Photos from the image-classification dataset "organized_dataset" in the GitHub repository amaldapatrick001/Plant-Nursery. Its 27 classes are: apple scab leaf, apple leaf, apple rust leaf, bell pepper leaf, bell pepper leaf spot, blueberry leaf, cherry leaf, corn gray leaf spot, corn leaf blight, corn rust leaf, peach leaf, potato leaf early blight, potato leaf late blight, raspberry leaf, soybean leaf, squash powdery mildew leaf, strawberry leaf, tomato early blight leaf, tomato septoria leaf spot, tomato leaf, tomato leaf bacterial spot, tomato leaf late blight, tomato leaf mosaic virus, tomato leaf yellow virus, tomato mold leaf, grape leaf, grape leaf black rot.

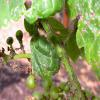
Label: grape leaf black rot

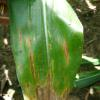
Label: corn leaf blight

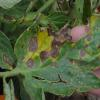
Label: tomato early blight leaf

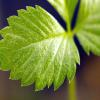
Label: strawberry leaf

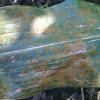
Label: corn rust leaf

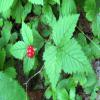
Label: raspberry leaf
